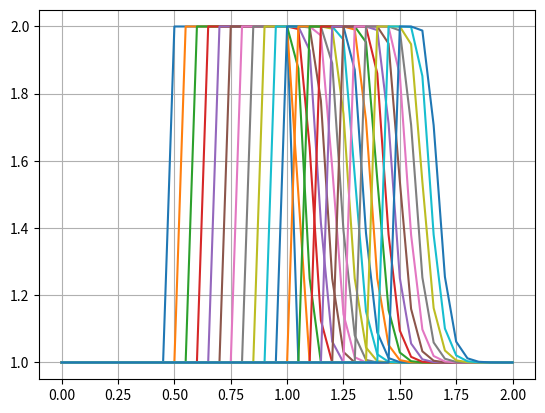

Recreate this plot in Python.
import numpy as np
import matplotlib.pyplot as plt
import time, sys


nx = 41
domain = np.linspace(0,2,nx)
dx = 2 / (nx-1)
nt = 20
dt = 0.025
c = 1

u = np.ones(nx)
u[int(0.5 / dx): int(1 / dx +1)] = 2
plt.plot(domain,u)


un = np.ones(nx)
for n in range(nt):
    un = u.copy()
    for i in range(1,nx):
        #for i in range(nx):
            u[i] = un[i] - u[i]*dt/dx*(un[i] - un[i-1])
    plt.plot(domain,u)
        
        
        
#plt.plot(domain,u)
plt.grid()